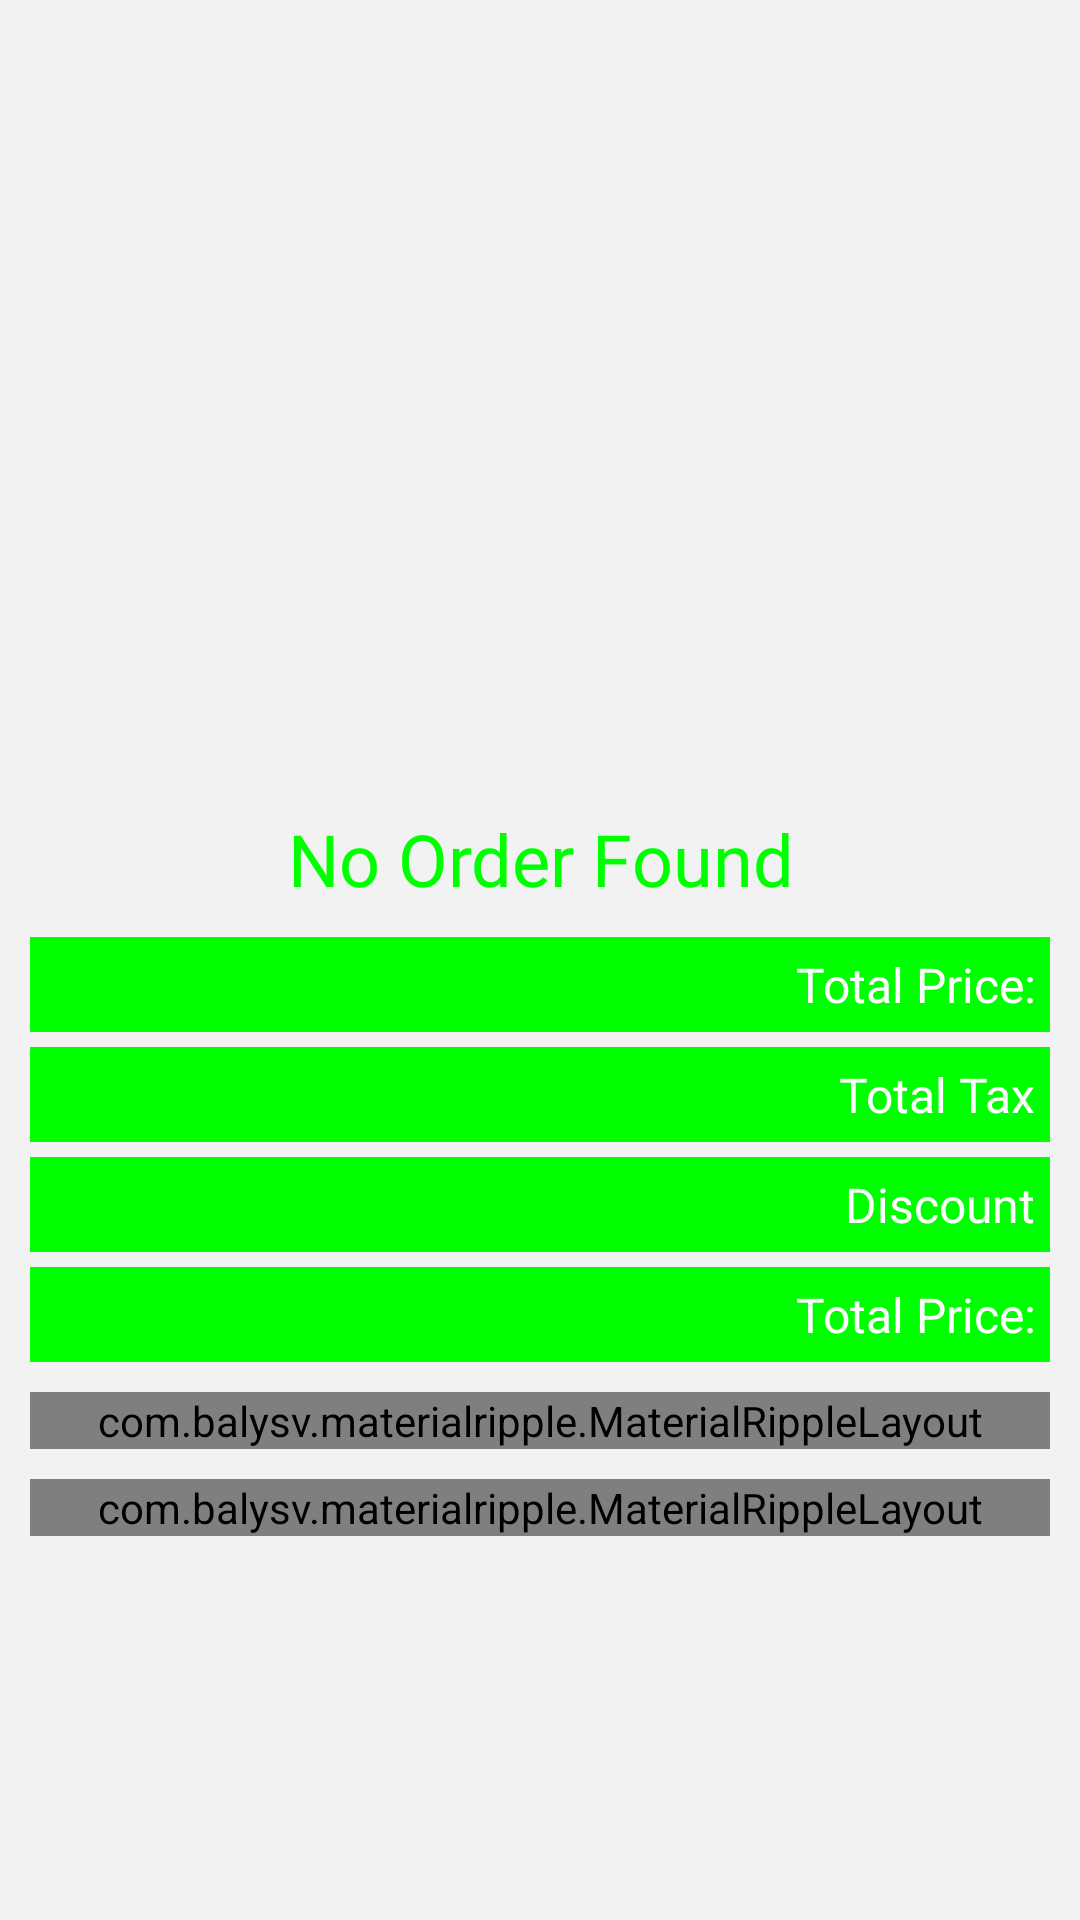

Write the Android layout XML for this screen, with the resource values it uses.
<!-- AndroidManifest.xml: application theme Theme.PointOfSale -->
<!-- res/layout/activity_order_details.xml -->
<?xml version="1.0" encoding="utf-8"?>
<LinearLayout xmlns:android="http://schemas.android.com/apk/res/android"
    xmlns:app="http://schemas.android.com/apk/res-auto"
    xmlns:tools="http://schemas.android.com/tools"
    android:layout_width="match_parent"
    android:layout_height="match_parent"
    android:background="@color/anti_FlashWhite"
    android:orientation="vertical"
    tools:context=".orders.OrderDetailsActivity">

    <ScrollView
        android:layout_width="match_parent"
        android:layout_height="match_parent"
        tools:ignore="UselessParent">

        <LinearLayout
            android:layout_width="match_parent"
            android:layout_height="wrap_content"
            android:orientation="vertical">

            <androidx.recyclerview.widget.RecyclerView
                android:id="@+id/orderDetails_recyclerview"
                android:layout_width="match_parent"
                android:layout_height="wrap_content"
                android:layout_margin="10dp"
                android:background="?android:attr/selectableItemBackground" />

            <LinearLayout
                android:layout_width="match_parent"
                android:layout_height="match_parent"
                android:gravity="center"
                android:orientation="vertical"
                tools:ignore="UseCompoundDrawables">

                <ImageView
                    android:id="@+id/iv_no_order"
                    android:layout_width="300dp"
                    android:layout_height="200dp"
                    android:layout_marginTop="50dp"
                    android:contentDescription="@string/no_order_found" />

                <TextView
                    android:id="@+id/tv_no_order"
                    android:layout_width="match_parent"
                    android:layout_height="wrap_content"
                    android:fontFamily="@font/sailec_regular"
                    android:gravity="center"
                    android:text="@string/no_order_found"
                    android:textColor="?android:attr/colorPrimary"
                    android:textSize="24sp" />
            </LinearLayout>

            <LinearLayout
                android:layout_width="match_parent"
                android:layout_height="match_parent"
                android:layout_alignParentBottom="true"
                android:layout_marginBottom="20dp"
                android:gravity="end"
                android:orientation="vertical"
                tools:ignore="ObsoleteLayoutParam">

                <TextView
                    android:id="@+id/tv_total_price"
                    android:layout_width="match_parent"
                    android:layout_height="wrap_content"
                    android:layout_marginLeft="10dp"
                    android:layout_marginTop="10dp"
                    android:layout_marginRight="10dp"
                    android:background="?android:attr/colorPrimary"
                    android:gravity="end"
                    android:padding="5dp"
                    android:text="@string/total_price"
                    android:textColor="@color/white"
                    android:textSize="16sp"
                    app:fontFamily="@font/sailec_regular" />

                <TextView
                    android:id="@+id/tv_tax"
                    android:layout_width="match_parent"
                    android:layout_height="wrap_content"
                    android:layout_marginLeft="10dp"
                    android:layout_marginTop="5dp"
                    android:layout_marginRight="10dp"
                    android:background="?android:attr/colorPrimary"
                    android:gravity="end"
                    android:padding="5dp"
                    android:text="@string/total_tax"
                    android:textColor="@color/white"
                    android:textSize="16sp"
                    app:fontFamily="@font/sailec_regular" />

                <TextView
                    android:id="@+id/tv_discount"
                    android:layout_width="match_parent"
                    android:layout_height="wrap_content"
                    android:layout_marginLeft="10dp"
                    android:layout_marginTop="5dp"
                    android:layout_marginRight="10dp"
                    android:background="?android:attr/colorPrimary"
                    android:gravity="end"
                    android:padding="5dp"
                    android:text="@string/discount"
                    android:textColor="@color/white"
                    android:textSize="16sp"
                    app:fontFamily="@font/sailec_regular" />

                <TextView
                    android:id="@+id/tv_total_cost"
                    android:layout_width="match_parent"
                    android:layout_height="wrap_content"
                    android:layout_marginLeft="10dp"
                    android:layout_marginTop="5dp"
                    android:layout_marginRight="10dp"
                    android:background="?android:attr/colorPrimary"
                    android:gravity="end"
                    android:padding="5dp"
                    android:text="@string/total_price"
                    android:textColor="@color/white"
                    android:textSize="16sp"
                    app:fontFamily="@font/sailec_regular" />

                <com.balysv.materialripple.MaterialRippleLayout
                    style="@style/RippleStyleWhite"
                    android:layout_width="match_parent"
                    android:layout_height="wrap_content"
                    android:layout_marginLeft="10dp"
                    android:layout_marginTop="10dp"
                    android:layout_marginRight="10dp">

                    <Button
                        android:id="@+id/btn_pdf_receipt"
                        android:layout_width="match_parent"
                        android:layout_height="wrap_content"
                        android:layout_marginTop="2dp"
                        android:background="@color/granite_gray"
                        android:fontFamily="@font/sailec_regular"
                        android:text="@string/generate_pdf_receipt"
                        android:textColor="@color/white"
                        android:textStyle="bold" />
                </com.balysv.materialripple.MaterialRippleLayout>

                <com.balysv.materialripple.MaterialRippleLayout
                    style="@style/RippleStyleWhite"
                    android:layout_width="match_parent"
                    android:layout_height="match_parent"
                    android:layout_marginLeft="10dp"
                    android:layout_marginTop="10dp"
                    android:layout_marginRight="10dp">

                    <Button
                        android:id="@+id/btn_thermal_printer"
                        android:layout_width="match_parent"
                        android:layout_height="wrap_content"
                        android:layout_marginTop="2dp"
                        android:background="@color/design_default_color_secondary_variant"
                        android:fontFamily="@font/sailec_regular"
                        android:text="@string/print_receipt_via_thermal_printer"
                        android:textColor="@color/white"
                        android:textStyle="bold" />
                </com.balysv.materialripple.MaterialRippleLayout>

            </LinearLayout>

        </LinearLayout>

    </ScrollView>

</LinearLayout>
<!-- resources referenced by this layout -->
<resources>
  <color name="anti_FlashWhite">#F2F2F2</color>
  <color name="granite_gray">#666666</color>
  <color name="white">#FFFFFFFF</color>
  <string name="discount">Discount</string>
  <string name="generate_pdf_receipt">PDF Receipt</string>
  <string name="no_order_found">No Order Found</string>
  <string name="print_receipt_via_thermal_printer">Print Receipt Via Thermal Printer</string>
  <string name="total_price">Total Price:</string>
  <string name="total_tax">Total Tax</string>
  <style name="RippleStyleWhite">
          <item name="mrl_rippleAlpha">0.2</item>
          <item name="mrl_rippleColor">#80FFFFFF</item>
          <item name="mrl_rippleHover">true</item>
          <item name="mrl_rippleOverlay">true</item>
      </style>
  <style name="Theme.PointOfSale" parent="Theme.AppCompat.Light.DarkActionBar">
          
          
          
          
          <item name="colorPrimary">@color/green</item>
          <item name="colorPrimaryVariant">@color/yellow</item>
          <item name="colorOnPrimary">@color/red</item>
          
          <item name="colorSecondary">@color/green</item>
          <item name="colorSecondaryVariant">@color/yellow</item>
          <item name="colorOnSecondary">@color/red</item>
          
          <item name="android:statusBarColor">?attr/colorPrimaryVariant</item>
          
          <item name="android:windowContentOverlay">@null</item>
          <item name="android:windowLightStatusBar" tools:targetApi="m">true</item>
  
          <item name="colorAccent">@color/red</item>
      </style>
  <color name="green">#FF00FF00</color>
  <color name="yellow">#FFFFFF00</color>
  <color name="red">#FFFF0000</color>
</resources>
